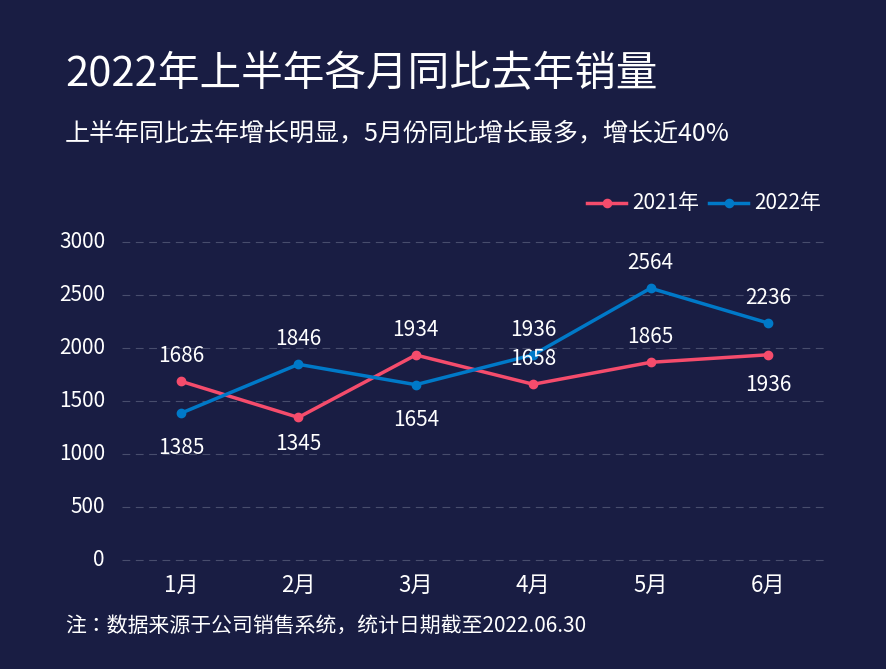

The matplotlib source for this figure:
import matplotlib.pyplot as plt
from matplotlib import font_manager
import os
import numpy as np


# 数据
months = ["1月", "2月", "3月", "4月", "5月", "6月"]
data_2021 = [1686, 1345, 1934, 1658, 1865, 1936]
data_2022 = [1385, 1846, 1654, 1936, 2564, 2236]


# 中文字体
def find_chinese_font(bold=False):
    if os.name == "nt":
        if bold:
            fonts = [
                r"C:\Windows\Fonts\msyhbd.ttc",
                r"C:\Windows\Fonts\msyhbd.ttf",
                r"C:\Windows\Fonts\simhei.ttf"
            ]
        else:
            fonts = [
                r"C:\Windows\Fonts\msyh.ttc",
                r"C:\Windows\Fonts\msyh.ttf",
                r"C:\Windows\Fonts\simhei.ttf"
            ]

        for path in fonts:
            if os.path.exists(path):
                return font_manager.FontProperties(fname=path)

    fonts = [
        "Microsoft YaHei",
        "SimHei",
        "Noto Sans CJK SC",
        "Source Han Sans CN"
    ]

    for name in fonts:
        try:
            path = font_manager.findfont(
                font_manager.FontProperties(family=name),
                fallback_to_default=False
            )
            if os.path.exists(path):
                return font_manager.FontProperties(fname=path)
        except Exception:
            pass

    return font_manager.FontProperties()


font_normal = find_chinese_font(False)
font_bold = find_chinese_font(True)


# 画布
WIDTH = 866
HEIGHT = 649
DPI = 100

BG = "#191D43"
WHITE = "#FFFFFF"
PINK = "#F54C6C"
BLUE = "#0079C8"
GRID = "#555A78"


fig = plt.figure(
    figsize=(WIDTH / DPI, HEIGHT / DPI),
    dpi=DPI,
    facecolor=BG
)

ax = fig.add_axes([0, 0, 1, 1])

ax.set_xlim(0, WIDTH)
ax.set_ylim(HEIGHT, 0)
ax.set_facecolor(BG)
ax.axis("off")


# 标题
ax.text(
    55,
    65,
    "2022年上半年各月同比去年销量",
    ha="left",
    va="center",
    color=WHITE,
    fontsize=30,
    fontproperties=font_bold
)

ax.text(
    55,
    123,
    "上半年同比去年增长明显，5月份同比增长最多，增长近40%",
    ha="left",
    va="center",
    color=WHITE,
    fontsize=18,
    fontproperties=font_normal
)


# 图表区域
x_positions = np.linspace(171, 758, 6)

y_top = 232
y_bottom = 550
max_value = 3000


def value_to_y(value):
    return y_bottom - (
        value / max_value
    ) * (y_bottom - y_top)


# Y轴刻度
for value in [0, 500, 1000, 1500, 2000, 2500, 3000]:

    y = value_to_y(value)

    ax.text(
        95,
        y,
        str(value),
        ha="right",
        va="center",
        color=WHITE,
        fontsize=15,
        fontproperties=font_normal
    )

    ax.plot(
        [112, 818],
        [y, y],
        color=GRID,
        linewidth=0.8,
        linestyle=(0, (7, 5)),
        alpha=0.8
    )


# X轴月份
for x, month in zip(x_positions, months):

    ax.text(
        x,
        575,
        month,
        ha="center",
        va="center",
        color=WHITE,
        fontsize=16,
        fontproperties=font_normal
    )


# 两条折线
y_2021 = [value_to_y(v) for v in data_2021]
y_2022 = [value_to_y(v) for v in data_2022]


ax.plot(
    x_positions,
    y_2021,
    color=PINK,
    linewidth=2.5,
    marker="o",
    markersize=6,
    markerfacecolor=PINK,
    markeredgecolor=PINK,
    solid_capstyle="round",
    solid_joinstyle="round",
    zorder=3
)

ax.plot(
    x_positions,
    y_2022,
    color=BLUE,
    linewidth=2.5,
    marker="o",
    markersize=6,
    markerfacecolor=BLUE,
    markeredgecolor=BLUE,
    solid_capstyle="round",
    solid_joinstyle="round",
    zorder=3
)


# 数据标签
for i, (x, y, value) in enumerate(
    zip(x_positions, y_2021, data_2021)
):

    if i in [0, 2, 3, 4]:
        label_y = y - 25
    elif i == 1:
        label_y = y + 27
    else:
        label_y = y + 30

    ax.text(
        x,
        label_y,
        str(value),
        ha="center",
        va="center",
        color=WHITE,
        fontsize=15,
        fontproperties=font_normal
    )


for i, (x, y, value) in enumerate(
    zip(x_positions, y_2022, data_2022)
):

    if i in [0, 2]:
        label_y = y + 35
    elif i in [1, 3, 4]:
        label_y = y - 25
    else:
        label_y = y - 25

    ax.text(
        x,
        label_y,
        str(value),
        ha="center",
        va="center",
        color=WHITE,
        fontsize=15,
        fontproperties=font_normal
    )


# 图例
legend_y = 193

ax.plot(
    [577, 616],
    [legend_y, legend_y],
    color=PINK,
    linewidth=2.5
)

ax.scatter(
    597,
    legend_y,
    s=35,
    color=PINK,
    zorder=4
)

ax.text(
    622,
    legend_y,
    "2021年",
    ha="left",
    va="center",
    color=WHITE,
    fontsize=15,
    fontproperties=font_normal
)

ax.plot(
    [699, 738],
    [legend_y, legend_y],
    color=BLUE,
    linewidth=2.5
)

ax.scatter(
    719,
    legend_y,
    s=35,
    color=BLUE,
    zorder=4
)

ax.text(
    744,
    legend_y,
    "2022年",
    ha="left",
    va="center",
    color=WHITE,
    fontsize=15,
    fontproperties=font_normal
)


# 备注
ax.text(
    55,
    616,
    "注：数据来源于公司销售系统，统计日期截至2022.06.30",
    ha="left",
    va="center",
    color=WHITE,
    fontsize=15,
    fontproperties=font_normal
)


# 保存
output_file = "p13.png"

plt.savefig(
    output_file,
    dpi=DPI,
    facecolor=BG,
    edgecolor="none",
    pad_inches=0
)

plt.show()

print("图片已生成：", output_file)
